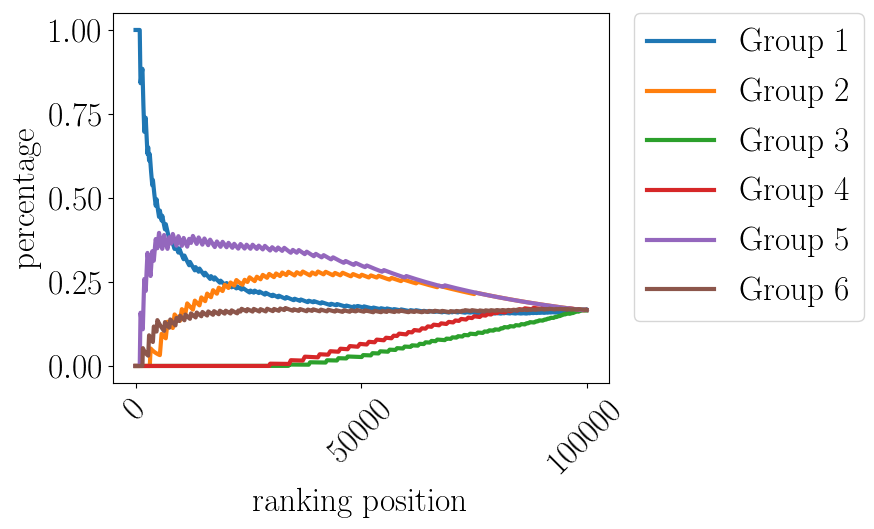

The data file committed next to this chart (first rows):
pos, Group 1, Group 2, Group 3, Group 4, Group 5, Group 6
0.0, 1.0, 0.0, 0.0, 0.0, 0.0, 0.0
10.0, 1.0, 0.0, 0.0, 0.0, 0.0, 0.0
20.0, 1.0, 0.0, 0.0, 0.0, 0.0, 0.0
30.0, 1.0, 0.0, 0.0, 0.0, 0.0, 0.0
40.0, 1.0, 0.0, 0.0, 0.0, 0.0, 0.0
50.0, 1.0, 0.0, 0.0, 0.0, 0.0, 0.0
60.0, 1.0, 0.0, 0.0, 0.0, 0.0, 0.0
70.0, 1.0, 0.0, 0.0, 0.0, 0.0, 0.0
80.0, 1.0, 0.0, 0.0, 0.0, 0.0, 0.0
90.0, 1.0, 0.0, 0.0, 0.0, 0.0, 0.0
100.0, 1.0, 0.0, 0.0, 0.0, 0.0, 0.0
110.0, 1.0, 0.0, 0.0, 0.0, 0.0, 0.0
120.0, 1.0, 0.0, 0.0, 0.0, 0.0, 0.0
130.0, 1.0, 0.0, 0.0, 0.0, 0.0, 0.0
140.0, 1.0, 0.0, 0.0, 0.0, 0.0, 0.0
150.0, 1.0, 0.0, 0.0, 0.0, 0.0, 0.0
160.0, 1.0, 0.0, 0.0, 0.0, 0.0, 0.0
170.0, 1.0, 0.0, 0.0, 0.0, 0.0, 0.0
180.0, 1.0, 0.0, 0.0, 0.0, 0.0, 0.0
190.0, 1.0, 0.0, 0.0, 0.0, 0.0, 0.0
200.0, 1.0, 0.0, 0.0, 0.0, 0.0, 0.0
210.0, 1.0, 0.0, 0.0, 0.0, 0.0, 0.0
220.0, 1.0, 0.0, 0.0, 0.0, 0.0, 0.0
230.0, 1.0, 0.0, 0.0, 0.0, 0.0, 0.0
240.0, 1.0, 0.0, 0.0, 0.0, 0.0, 0.0
250.0, 1.0, 0.0, 0.0, 0.0, 0.0, 0.0
260.0, 1.0, 0.0, 0.0, 0.0, 0.0, 0.0
270.0, 1.0, 0.0, 0.0, 0.0, 0.0, 0.0
280.0, 1.0, 0.0, 0.0, 0.0, 0.0, 0.0
290.0, 1.0, 0.0, 0.0, 0.0, 0.0, 0.0
300.0, 1.0, 0.0, 0.0, 0.0, 0.0, 0.0
310.0, 1.0, 0.0, 0.0, 0.0, 0.0, 0.0
320.0, 1.0, 0.0, 0.0, 0.0, 0.0, 0.0
330.0, 1.0, 0.0, 0.0, 0.0, 0.0, 0.0
340.0, 1.0, 0.0, 0.0, 0.0, 0.0, 0.0
350.0, 1.0, 0.0, 0.0, 0.0, 0.0, 0.0
360.0, 1.0, 0.0, 0.0, 0.0, 0.0, 0.0
370.0, 1.0, 0.0, 0.0, 0.0, 0.0, 0.0
380.0, 1.0, 0.0, 0.0, 0.0, 0.0, 0.0
390.0, 1.0, 0.0, 0.0, 0.0, 0.0, 0.0
400.0, 1.0, 0.0, 0.0, 0.0, 0.0, 0.0
410.0, 1.0, 0.0, 0.0, 0.0, 0.0, 0.0
420.0, 1.0, 0.0, 0.0, 0.0, 0.0, 0.0
430.0, 1.0, 0.0, 0.0, 0.0, 0.0, 0.0
440.0, 1.0, 0.0, 0.0, 0.0, 0.0, 0.0
450.0, 1.0, 0.0, 0.0, 0.0, 0.0, 0.0
460.0, 1.0, 0.0, 0.0, 0.0, 0.0, 0.0
470.0, 1.0, 0.0, 0.0, 0.0, 0.0, 0.0
480.0, 1.0, 0.0, 0.0, 0.0, 0.0, 0.0
490.0, 1.0, 0.0, 0.0, 0.0, 0.0, 0.0
500.0, 1.0, 0.0, 0.0, 0.0, 0.0, 0.0
510.0, 1.0, 0.0, 0.0, 0.0, 0.0, 0.0
520.0, 1.0, 0.0, 0.0, 0.0, 0.0, 0.0
530.0, 1.0, 0.0, 0.0, 0.0, 0.0, 0.0
540.0, 1.0, 0.0, 0.0, 0.0, 0.0, 0.0
550.0, 1.0, 0.0, 0.0, 0.0, 0.0, 0.0
560.0, 1.0, 0.0, 0.0, 0.0, 0.0, 0.0
570.0, 1.0, 0.0, 0.0, 0.0, 0.0, 0.0
580.0, 1.0, 0.0, 0.0, 0.0, 0.0, 0.0
590.0, 1.0, 0.0, 0.0, 0.0, 0.0, 0.0
... 9,940 more rows
